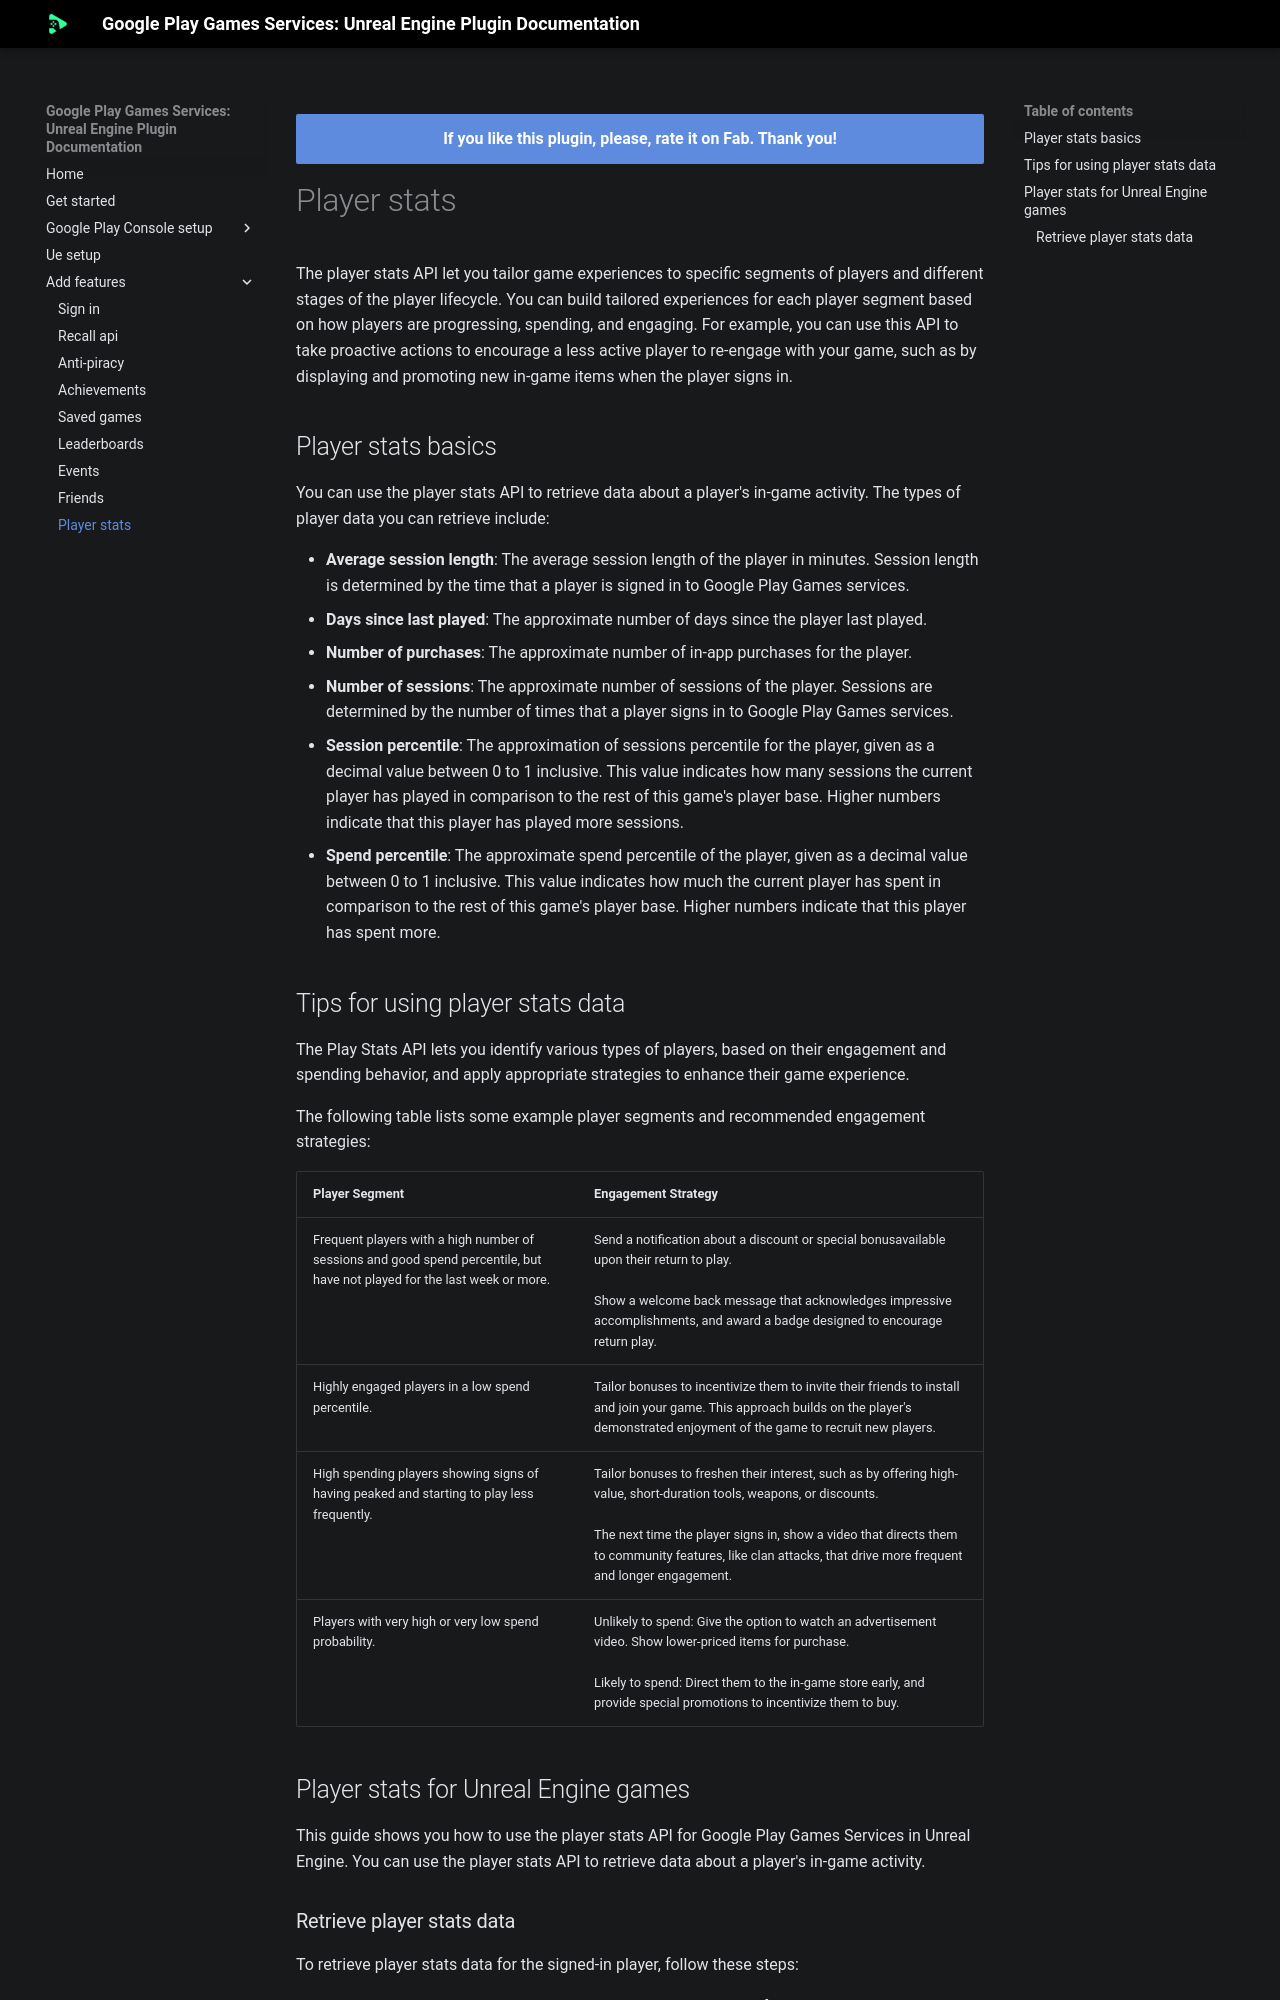

repository: deepinnothing/deepinnothing.github.io · page: documentation/unreal-engine/google-play-games-services/features/player-stats/index.html · generator: mkdocs

# Player stats

The player stats API let you tailor game experiences to specific segments of players and different stages of the player lifecycle. You can build tailored experiences for each player segment based on how players are progressing, spending, and engaging. For example, you can use this API to take proactive actions to encourage a less active player to re-engage with your game, such as by displaying and promoting new in-game items when the player signs in.

## Player stats basics

You can use the player stats API to retrieve data about a player's in-game activity. The types of player data you can retrieve include:

*   __Average session length__: The average session length of the player in minutes. Session length is determined by the time that a player is signed in to Google Play Games services.
*   __Days since last played__: The approximate number of days since the player last played.
*   __Number of purchases__: The approximate number of in-app purchases for the player.
*   __Number of sessions__: The approximate number of sessions of the player. Sessions are determined by the number of times that a player signs in to Google Play Games services.
*   __Session percentile__: The approximation of sessions percentile for the player, given as a decimal value between 0 to 1 inclusive. This value indicates how many sessions the current player has played in comparison to the rest of this game's player base. Higher numbers indicate that this player has played more sessions.
*   __Spend percentile__: The approximate spend percentile of the player, given as a decimal value between 0 to 1 inclusive. This value indicates how much the current player has spent in comparison to the rest of this game's player base. Higher numbers indicate that this player has spent more.

## Tips for using player stats data

The Play Stats API lets you identify various types of players, based on their engagement and spending behavior, and apply appropriate strategies to enhance their game experience.

The following table lists some example player segments and recommended engagement strategies:

| __Player Segment__ | __Engagement Strategy__ |
| ------------------ | ----------------------- |
| Frequent players with a high number of sessions and good spend percentile, but have not played for the last week or more. | Send a notification about a discount or special bonusavailable upon their return to play. <br/><br/>Show a welcome back message that acknowledges impressive accomplishments, and award a badge designed to encourage return play. |
| Highly engaged players in a low spend percentile. | Tailor bonuses to incentivize them to invite their friends to install and join your game. This approach builds on the player's demonstrated enjoyment of the game to recruit new players. |
| High spending players showing signs of having peaked and starting to play less frequently. | Tailor bonuses to freshen their interest, such as by offering high-value, short-duration tools, weapons, or discounts.<br/><br/>The next time the player signs in, show a video that directs them to community features, like clan attacks, that drive more frequent and longer engagement.|
| Players with very high or very low spend probability. | Unlikely to spend: Give the option to watch an advertisement video. Show lower-priced items for purchase.<br/><br/>Likely to spend: Direct them to the in-game store early, and provide special promotions to incentivize them to buy.|

## Player stats for Unreal Engine games

This guide shows you how to use the player stats API for Google Play Games Services in Unreal Engine. You can use the player stats API to retrieve data about a player's in-game activity.
